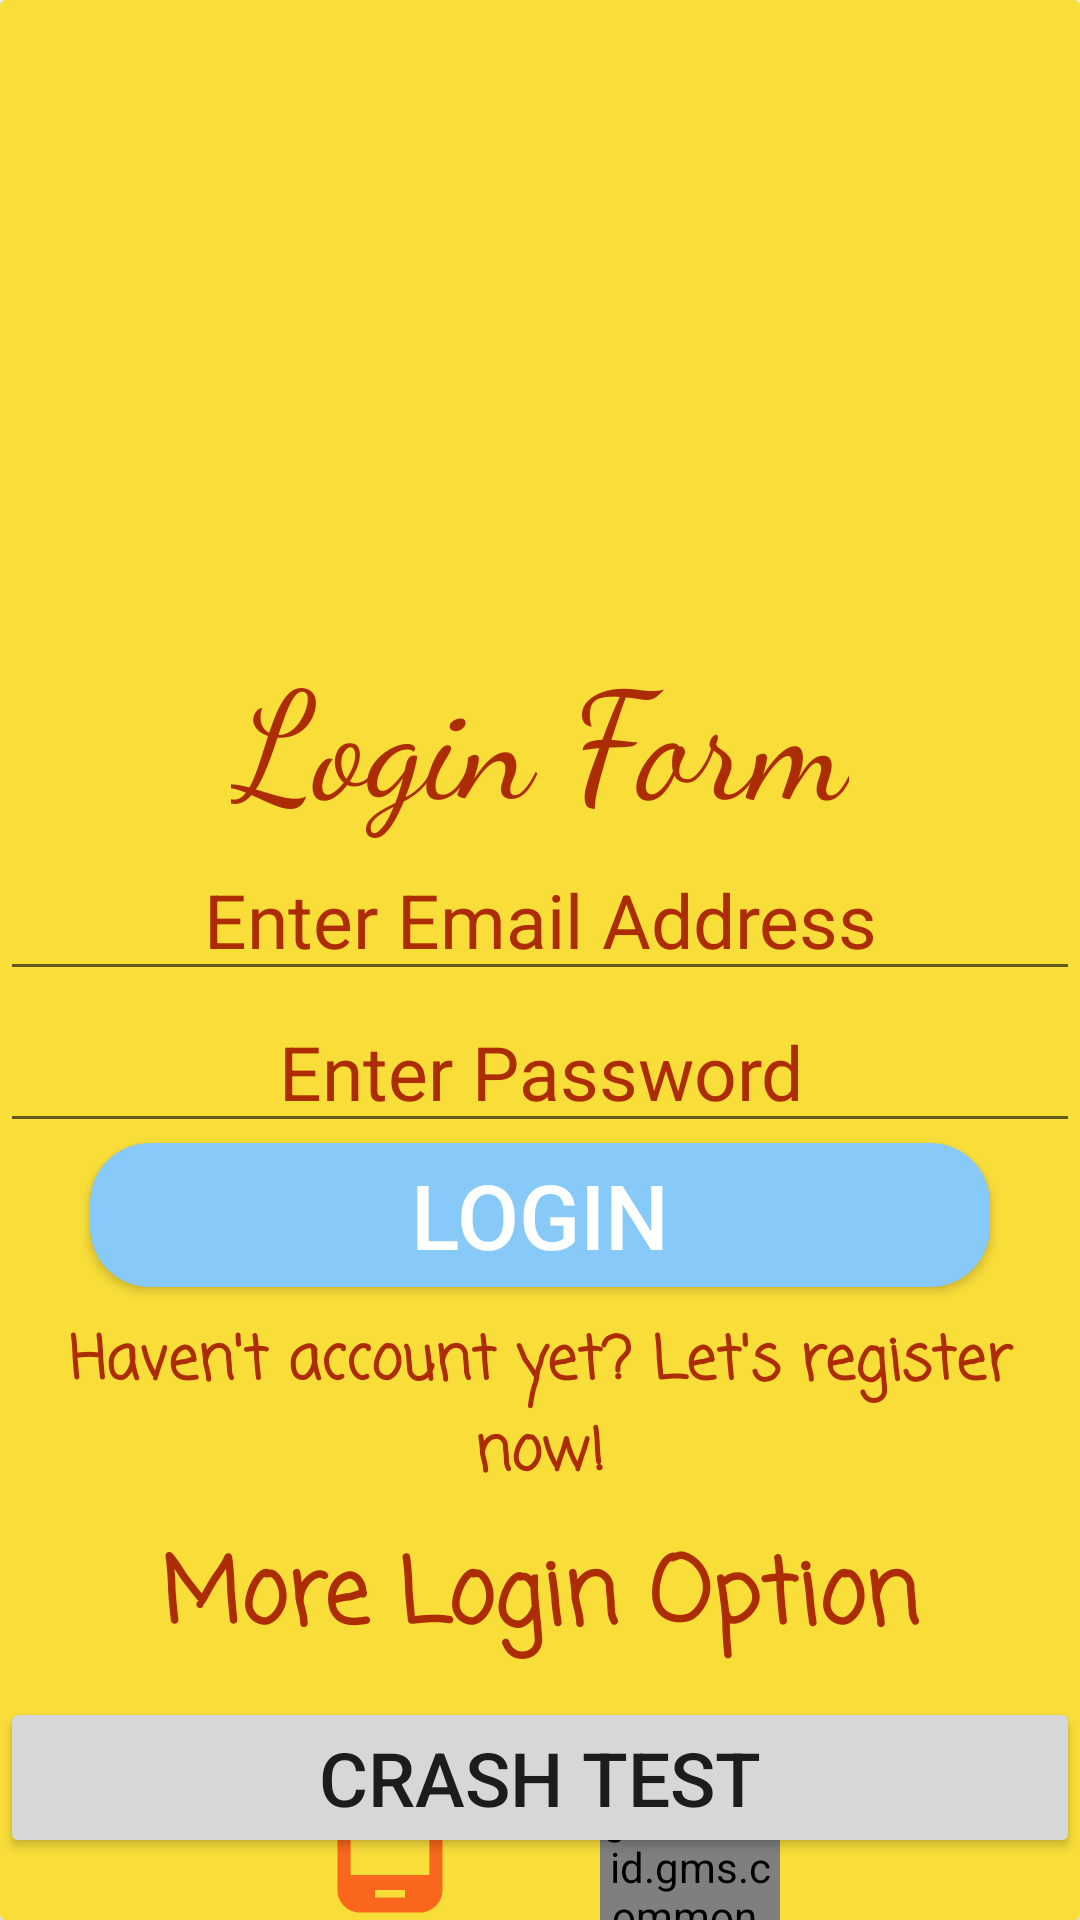

Here is an Android app screen rendered from its layout file. Give the layout XML and the strings, colors and styles it references.
<!-- AndroidManifest.xml: application theme Theme.ShoppingAppDemo -->
<!-- res/layout/activity_login.xml -->
<?xml version="1.0" encoding="utf-8"?>
<androidx.cardview.widget.CardView xmlns:android="http://schemas.android.com/apk/res/android"
    xmlns:app="http://schemas.android.com/apk/res-auto"
    xmlns:tools="http://schemas.android.com/tools"
    android:layout_width="match_parent"
    android:layout_height="match_parent"
    tools:context=".view.auth.login.LoginActivity">

    <androidx.constraintlayout.widget.ConstraintLayout
        android:layout_width="match_parent"
        android:layout_height="match_parent"
        android:background="@color/yellow">

        <androidx.appcompat.widget.AppCompatEditText
            android:layout_width="match_parent"
            android:layout_height="wrap_content"
            android:id="@+id/edtEmail"
            android:hint="@string/enter_email"
            android:gravity="center"
            android:textColorHint="@color/orange_dark"
            android:textSize="@dimen/_25sp"
            app:layout_constraintTop_toBottomOf="@id/txtTitle"
            app:layout_constraintStart_toStartOf="parent"
            app:layout_constraintEnd_toEndOf="parent"
            />
        <androidx.appcompat.widget.AppCompatEditText
            android:layout_width="match_parent"
            android:layout_height="wrap_content"
            android:id="@+id/edtPassword"
            android:gravity="center"
            android:inputType="textPassword"
            android:textSize="@dimen/_25sp"
            android:textColorHint="@color/orange_dark"
            android:hint="@string/enter_password"
            app:layout_constraintStart_toStartOf="parent"
            app:layout_constraintEnd_toEndOf="parent"
            app:layout_constraintTop_toBottomOf="@id/edtEmail"
            />

        <androidx.appcompat.widget.AppCompatButton
            android:layout_width="300dp"
            android:layout_height="wrap_content"
            android:id="@+id/btnLogin"
            android:background="@drawable/btn_background"
            android:text="@string/login"
            android:textSize="@dimen/_30sp"
            android:textColor="@color/white"
            app:layout_constraintStart_toStartOf="parent"
            app:layout_constraintEnd_toEndOf="parent"
            app:layout_constraintTop_toBottomOf="@id/edtPassword"
            />

        <TextView
            android:id="@+id/txtOptionTitle"
            android:layout_width="wrap_content"
            android:layout_height="wrap_content"
            android:text="@string/more_login_option"
            android:textColor="@color/orange_dark"
            android:textSize="@dimen/_30sp"
            android:fontFamily="casual"
            android:textStyle="bold"
            android:layout_marginTop="10dp"
            app:layout_constraintStart_toStartOf="parent"
            app:layout_constraintEnd_toEndOf="parent"
            app:layout_constraintTop_toBottomOf="@id/txt_not_account"
            />

        <Button
            android:layout_width="match_parent"
            android:layout_height="wrap_content"
            android:id="@+id/btn_crash"
            android:text="crash test"
            android:textSize="@dimen/_25sp"
            android:layout_marginTop="10dp"
            app:layout_constraintTop_toBottomOf="@id/txtOptionTitle"/>



        <TextView
            android:id="@+id/txt_not_account"
            android:layout_width="match_parent"
            android:layout_height="wrap_content"
            android:fontFamily="casual"
            android:gravity="center"
            android:text="@string/not_account"
            android:textColor="@color/orange_dark"
            android:textSize="@dimen/_20sp"
            android:textStyle="bold"
            android:layout_marginTop="10dp"
            app:layout_constraintTop_toBottomOf="@id/btnLogin"
            app:layout_constraintVertical_bias="0.481"
            tools:layout_editor_absoluteX="0dp" />

        <androidx.appcompat.widget.AppCompatImageButton
            android:layout_width="@dimen/_60dp"
            android:layout_height="@dimen/_60dp"
            android:id="@+id/btnPhone"
            android:layout_marginStart="@dimen/_100dp"
            app:layout_constraintBottom_toBottomOf="parent"
            app:layout_constraintStart_toStartOf="parent"
            android:background="@drawable/ic_baseline_phone_android_24" />
        <com.google.android.gms.common.SignInButton
            android:layout_width="@dimen/_60dp"
            android:layout_height="@dimen/_60dp"
            android:id="@+id/btnGoogle"
            android:layout_marginEnd="@dimen/_100dp"
            app:layout_constraintBottom_toBottomOf="parent"
            app:layout_constraintEnd_toEndOf="parent"/>

        <TextView
            android:id="@+id/txtTitle"
            android:layout_width="wrap_content"
            android:layout_height="wrap_content"
            android:text="@string/login_form"
            android:textSize="@dimen/_50sp"
            android:textColor="@color/orange_dark"
            android:fontFamily="cursive"
            android:layout_marginBottom="@dimen/_150dp"
            app:layout_constraintEnd_toEndOf="parent"
            app:layout_constraintBottom_toBottomOf="parent"
            app:layout_constraintStart_toStartOf="parent"
            app:layout_constraintTop_toTopOf="parent" />

        <com.google.android.material.progressindicator.CircularProgressIndicator
            android:id="@+id/circularProgress"
            android:layout_width="match_parent"
            android:layout_height="wrap_content"
            app:layout_constraintTop_toTopOf="parent" />
    </androidx.constraintlayout.widget.ConstraintLayout>

</androidx.cardview.widget.CardView>
<!-- resources referenced by this layout -->
<resources>
  <color name="orange_dark">#AC2C04</color>
  <color name="white">#FFFFFFFF</color>
  <color name="yellow">#F9DE3A</color>
  <dimen name="_100dp">100dp</dimen>
  <dimen name="_150dp">150dp</dimen>
  <dimen name="_20sp">20sp</dimen>
  <dimen name="_25sp">25sp</dimen>
  <dimen name="_30sp">30sp</dimen>
  <dimen name="_50sp">50sp</dimen>
  <dimen name="_60dp">60dp</dimen>
  <!-- drawable btn_background (drawable) -->
  <?xml version="1.0" encoding="utf-8"?>
  <shape xmlns:android="http://schemas.android.com/apk/res/android"
      android:shape="rectangle">
  
      <solid android:color="#87CAF9"/>
      <corners android:radius="20dp"/>
  
  
  </shape>
  <!-- drawable ic_baseline_phone_android_24 (drawable) -->
  <vector android:height="50dp" android:tint="#F8671B"
      android:viewportHeight="24" android:viewportWidth="24"
      android:width="50dp" xmlns:android="http://schemas.android.com/apk/res/android">
      <path android:fillColor="@android:color/white" android:pathData="M16,1L8,1C6.34,1 5,2.34 5,4v16c0,1.66 1.34,3 3,3h8c1.66,0 3,-1.34 3,-3L19,4c0,-1.66 -1.34,-3 -3,-3zM14,21h-4v-1h4v1zM17.25,18L6.75,18L6.75,4h10.5v14z"/>
  </vector>
  <string name="enter_email">Enter Email Address</string>
  <string name="enter_password">Enter Password</string>
  <string name="login">Login</string>
  <string name="login_form">Login Form</string>
  <string name="more_login_option">More Login Option</string>
  <string name="not_account">Haven\'t account yet? Let\'s register now!</string>
  <style name="Theme.ShoppingAppDemo" parent="Theme.MaterialComponents.DayNight.NoActionBar">
          
          <item name="colorPrimary">@color/purple_500</item>
          <item name="colorPrimaryVariant">@color/purple_700</item>
          <item name="colorOnPrimary">@color/white</item>
          
          <item name="colorSecondary">@color/teal_200</item>
          <item name="colorSecondaryVariant">@color/teal_700</item>
          <item name="colorOnSecondary">@color/black</item>
          
          <item name="android:statusBarColor" tools:targetApi="l">?attr/colorPrimaryVariant</item>
          
      </style>
  <color name="purple_500">#FF6200EE</color>
  <color name="purple_700">#FF3700B3</color>
  <color name="teal_200">#FF03DAC5</color>
  <color name="teal_700">#FF018786</color>
  <color name="black">#FF000000</color>
</resources>
